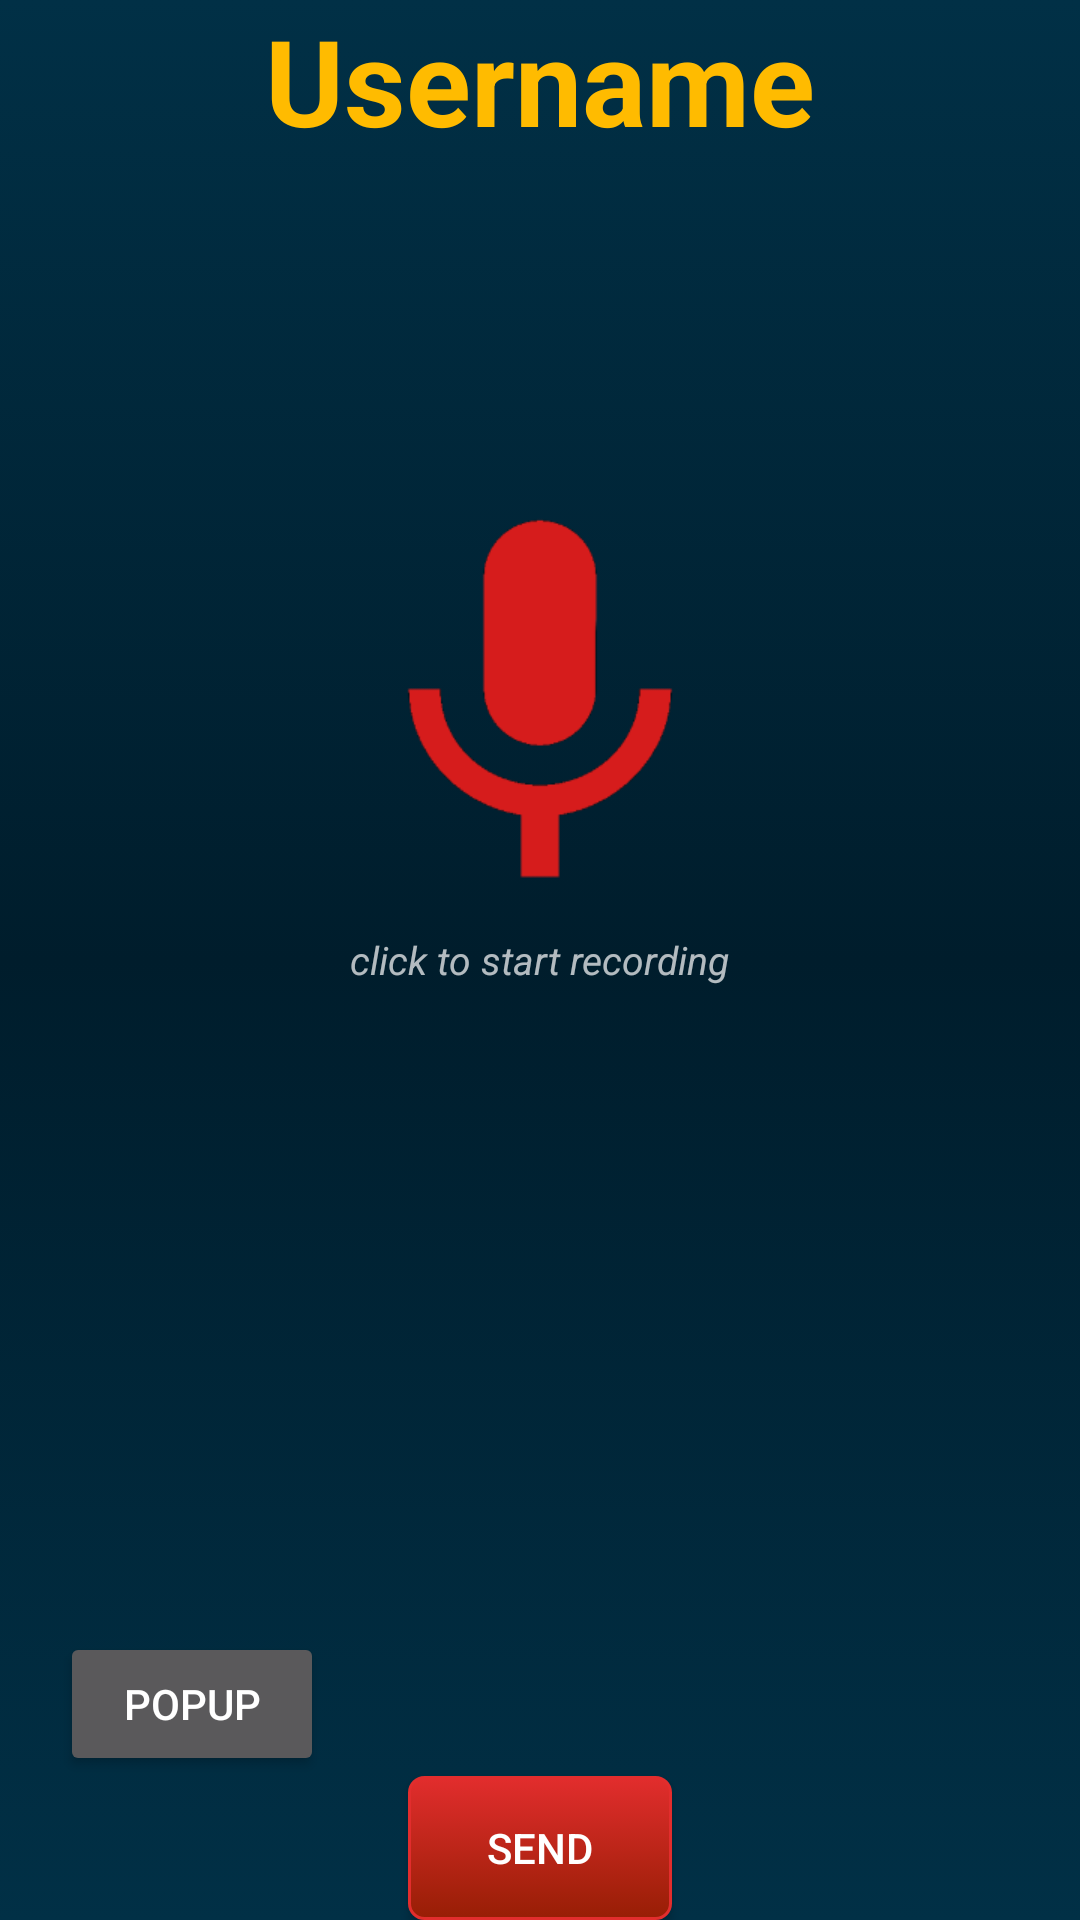

Write the Android layout XML for this screen, with the resource values it uses.
<!-- AndroidManifest.xml: application theme Theme.AppCompat -->
<!-- res/layout/up_activity.xml -->
<?xml version="1.0" encoding="utf-8"?>
<RelativeLayout xmlns:android="http://schemas.android.com/apk/res/android"
    xmlns:app="http://schemas.android.com/apk/res-auto"
    xmlns:tools="http://schemas.android.com/tools"
    android:layout_width="fill_parent"
    android:layout_height="fill_parent"
    android:paddingBottom="@dimen/activity_vertical_margin"
    android:paddingLeft="20dp"
    android:paddingRight="20dp"
    android:paddingTop="@dimen/activity_vertical_margin"
    app:layout_behavior="@string/appbar_scrolling_view_behavior"
    tools:context=".UpActivity"
    android:id="@+id/uploadlayout"
    android:background="@drawable/bg_gradient">
    



    <ImageButton
        android:layout_width="wrap_content"
        android:layout_height="wrap_content"
        android:background="@drawable/upload_button"
        android:id="@+id/kaydetbut"
        android:layout_above="@+id/recText"
        android:layout_centerHorizontal="true" />


    <TextView
        android:layout_width="wrap_content"
        android:layout_height="wrap_content"
        android:text="@string/username"
        android:id="@+id/login_user"
        android:textColor="#ffbb00"
        android:textSize="40sp"
        android:textStyle="bold"
        android:layout_alignParentTop="true"
        android:layout_centerHorizontal="true" />

    <Button
        android:layout_width="wrap_content"
        android:layout_height="wrap_content"
        android:background="@drawable/btn_selector_gonder"
        android:text="@string/gonder"
        android:id="@+id/gonderbutt"
        android:layout_alignParentBottom="true"
        android:layout_centerHorizontal="true" />

    <TextView
        android:layout_width="wrap_content"
        android:layout_height="wrap_content"
        android:text="@string/clicktorecord"
        android:id="@+id/recText"
        android:textStyle="italic"
        android:textSize="13dp"
        android:layout_centerVertical="true"
        android:layout_centerHorizontal="true" />

    <Button
        android:layout_width="wrap_content"
        android:layout_height="wrap_content"
        android:text="PopUp"
        android:id="@+id/popbutton"
        android:layout_above="@+id/gonderbutt"
        android:layout_alignParentLeft="true"
        android:layout_alignParentStart="true" />


</RelativeLayout>
<!-- resources referenced by this layout -->
<resources>
  <!-- drawable bg_gradient (drawable) -->
  <?xml version="1.0" encoding="utf-8"?>
  <selector xmlns:android="http://schemas.android.com/apk/res/android">
      <item>
          <shape>
              <gradient
                  android:angle="90"
                  android:startColor="#013046"
                  android:centerColor="#001d2c"
                  android:endColor="#013046"
                  android:type="linear" />
          </shape>
      </item>
  </selector>
  
      
  <!-- drawable btn_selector_gonder (drawable) -->
  <?xml version="1.0" encoding="utf-8"?>
  <selector xmlns:android="http://schemas.android.com/apk/res/android" >
      <item android:state_pressed="true" >
          <shape android:shape="rectangle"  >
              <corners android:radius="5dp" />
              <stroke android:width="1dip" android:color="#E22D2D" />
              <gradient android:angle="-90" android:startColor="#E22D2D" android:endColor="#971E05"  />
          </shape>
      </item>
      <item android:state_focused="true">
          <shape android:shape="rectangle"  >
              <corners android:radius="5dp" />
              <stroke android:width="1dip" android:color="#971E05" />
              <solid android:color="#E22D2D"/>
          </shape>
      </item>
      <item >
          <shape android:shape="rectangle"  >
              <corners android:radius="5dp" />
              <stroke android:width="1dip" android:color="#E22D2D" />
              <gradient android:angle="-90" android:startColor="#E22D2D" android:endColor="#971E05" />
          </shape>
      </item>
  
  </selector>
  <!-- drawable upload_button (drawable) -->
  <?xml version="1.0" encoding="utf-8"?>
  <selector xmlns:android="http://schemas.android.com/apk/res/android">
      <item
          android:state_activated="true"
          android:drawable="@mipmap/micrecording" />
      <item
          android:state_activated="false"
          android:drawable="@mipmap/micrecord" />
  </selector>
  <string name="clicktorecord">click to start recording</string>
  <string name="gonder">Send</string>
  <string name="username">Username</string>
</resources>
